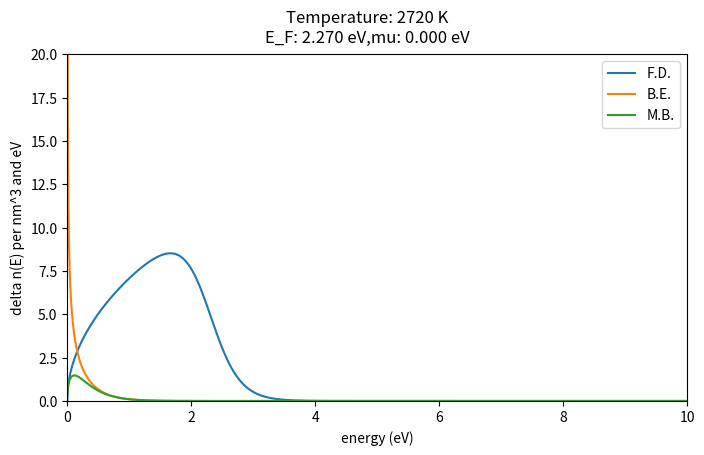

Recreate this plot in Python. (Note: this script raises an exception after producing the figure.)
# -*- coding: utf-8 -*-
"""
Created on Thu Apr 13 06:23:32 2023

[redacted]
"""
import numpy as np
import matplotlib.pyplot as plt
import scipy.integrate as integrate
import matplotlib.animation as animation
from scipy import optimize

kb = 1.38e-23
el = 1.6e-19
h = 6.6e-34
m = 9.31e-31
ener = np.linspace(1e-9,10,1000)

model = 'EF Temp variation'
model = 'Density variation'

if model == 'EF Temp variation':
    ef = 4
    mu = 0
    steps = 1000
    T = 300
    animationname = 'qstatistics_temp.mp4'
    
if model == 'Density variation':
    ef = 4
    ef0 = 4
    mu = 0
    steps = 100
    T = 1000
    animationname = 'qstatistics_density.mp4'

def de(ener):
    return 8*np.pi/(h**3)*np.sqrt(2*m**3)*np.sqrt(ener*el)*1e-27*el

def fd(en,ef,T):
    return de(en)*1/(np.exp((en-ef)*el/(kb*T))+1)

def mb(en,ef,T):
    return de(en)*np.exp(-(en)*el/(kb*T))

def be(en,mu,T):
    #z = np.exp(mu/(kb*T))
    return de(en)*1/(np.exp((en-mu)*el/(kb*T))-1)#+z/(1-z)


# ----------------------------------------------------------------------------
# Initialize plots
# ----------------------------------------------------------------------------
fig, ax = plt.subplots(1,1,figsize=(8,4.5))

if model == 'EF Temp variation':
  line1 = ax.plot(ener,fd(ener,ef,T),label='F.D.')[0]
  line3 = ax.plot([ef,ef],[0,20],label='E_F',color='red',linestyle='dashed')[0]

  ax.set(xlabel='energy (eV)',ylabel='delta n(E) per nm^3 and eV',xlim=(0,10),ylim=(0,20))
  ax.legend()

if model == 'Density variation':
  line1 = ax.plot(ener,fd(ener,ef,T),label='F.D.')[0]
  line2 = ax.plot(ener,be(ener,mu,T),label='B.E.')[0]
  line3 = ax.plot(ener,mb(ener,ef,T),label='M.B.')[0]

  ax.set(xlabel='energy (eV)',ylabel='delta n(E) per nm^3 and eV',xlim=(0,10),ylim=(0,20))
  ax.legend()

normfd0 = integrate.quad(fd,1e-5,20,args=(ef,1e-9))[0]
#print('FDnorm: ',norm0)
normbe0 = integrate.quad(be,1e-5,20,args=(mu,1e-9))[0]
#print('BEnorm: ',normbe0)


#print(norm)

#norm = integrate.quad(be,0,20,args=(mu,T))
#print(norm)

# --------------------------------------------------------------------------
# Main loop
# --------------------------------------------------------------------------
def animate(k):
  global pos,p,t,time,ef,mu,normfd0,normbe0

  if model == 'EF Temp variation':
    Tloop = T + k/1000*(5000-T)
    print('Temp: '+ "{:.2f}".format(Tloop)+' K ')
  
    # F.D distribution
    # find ef distribution so that the integral is constant.
    efermi = ef
    def f(eft):
       return (integrate.quad(fd,0,20,args=(eft,Tloop))[0] - normfd0)**2    
    sol = optimize.minimize(f,efermi, method='Nelder-Mead',tol=1e-8)   
    #print('set EF to:')
    #print(sol.x)
    ef = sol.x[0]
    #print(integrate.quad(fd,0,20,args=(ef,Tloop))[0])
    line1.set_ydata(fd(ener,ef,Tloop)) 
    line3.set_xdata([ef,ef]) 
  
    fig.suptitle('Temperature: ' + "{:.0f}".format(Tloop)+' K\n'+'E_F: '+"{:.3f}".format(ef)+' eV')
   
  if model == 'Density variation':

    efermi = ef0 - k/100*ef0+0.01
    Tloop = T + k/100*(5000-T)
    normfd0 = integrate.quad(fd,1e-5,20,args=(efermi,1e-9))[0]

    print('E_F: '+ "{:.2f}".format(efermi)+' eV ',k)

    def f(eft):
       return (integrate.quad(fd,0,20,args=(eft,Tloop))[0] - normfd0)**2    
    sol = optimize.minimize(f,efermi, method='Nelder-Mead',tol=1e-8)   
    #print('set EF to:')
    #print(sol.x)
    ef = sol.x[0]
    if ef<0: ef = 0
    #print(integrate.quad(fd,0,20,args=(ef,Tloop))[0])
    line1.set_ydata(fd(ener,ef,Tloop)) 
   
    # B.E distribution
    # find ef distribution so that the integral is constant.
    #chempot = mu
    #def f(chempo):
    #  return (integrate.quad(be,1e-9,20,args=(chempo,Tloop))[0] - normfd0)**2    
    #sol = optimize.minimize(f,chempot, method='Nelder-Mead',tol=1e-8)   
    #print(sol.x)#
    #mu = sol.x[0]
    #print('set mu to: ',mu)
    #print(integrate.quad(be,0,20,args=(mu,Tloop))[0])
    
    line2.set_ydata(be(ener,0,Tloop)) 
    line3.set_ydata(mb(ener,0,Tloop)) 
    #line2.set_ydata(de(ener)) 
  
      
    fig.suptitle('Temperature: ' + "{:.0f}".format(Tloop)+' K\n'+'E_F: '+"{:.3f}".format(ef)+' eV,'+'mu: '+"{:.3f}".format(mu)+' eV')
    
    
anim = animation.FuncAnimation(fig,animate,interval=1,frames=steps)
anim.save(animationname,fps=25,dpi=300)
    